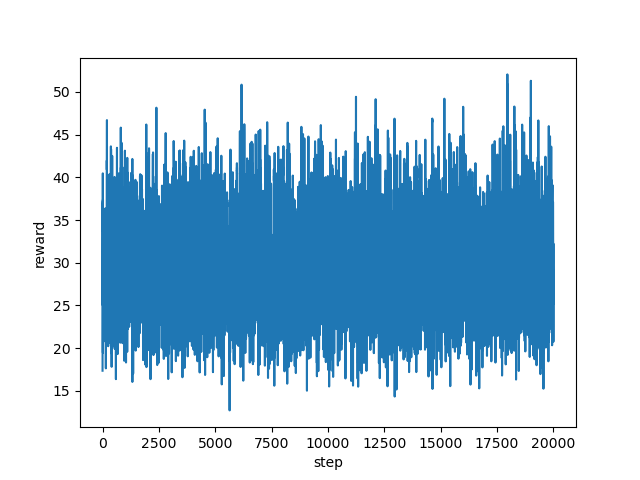

Data behind this chart, as committed beside it:
step, reward
0, 17.36
1, 22.86
2, 24.23
3, 28.57
4, 28.27
5, 29.13
6, 31.52
7, 32.28
8, 34.92
9, 33.68
10, 36.99
11, 34.31
12, 40.47
13, 25.01
14, 32.28
15, 29.11
16, 37.27
17, 19.47
18, 28.59
19, 37.41
20, 29.17
21, 29.79
22, 24.89
23, 25.41
24, 25.07
25, 30.57
26, 35.67
27, 26.2
28, 27.9
29, 28.18
30, 30.08
31, 33.02
32, 23.62
33, 20.73
34, 27
35, 30.69
36, 28.29
37, 28.95
38, 24.29
39, 31.86
40, 31.78
41, 27.69
42, 26.43
43, 26.6
44, 35.26
45, 28.8
46, 30.9
47, 33.25
48, 30.4
49, 32.66
50, 26.57
51, 24.81
52, 25.85
53, 26.93
54, 29.36
55, 29.42
56, 27.02
57, 29.17
58, 26.31
59, 29.76
... 19,940 more rows
